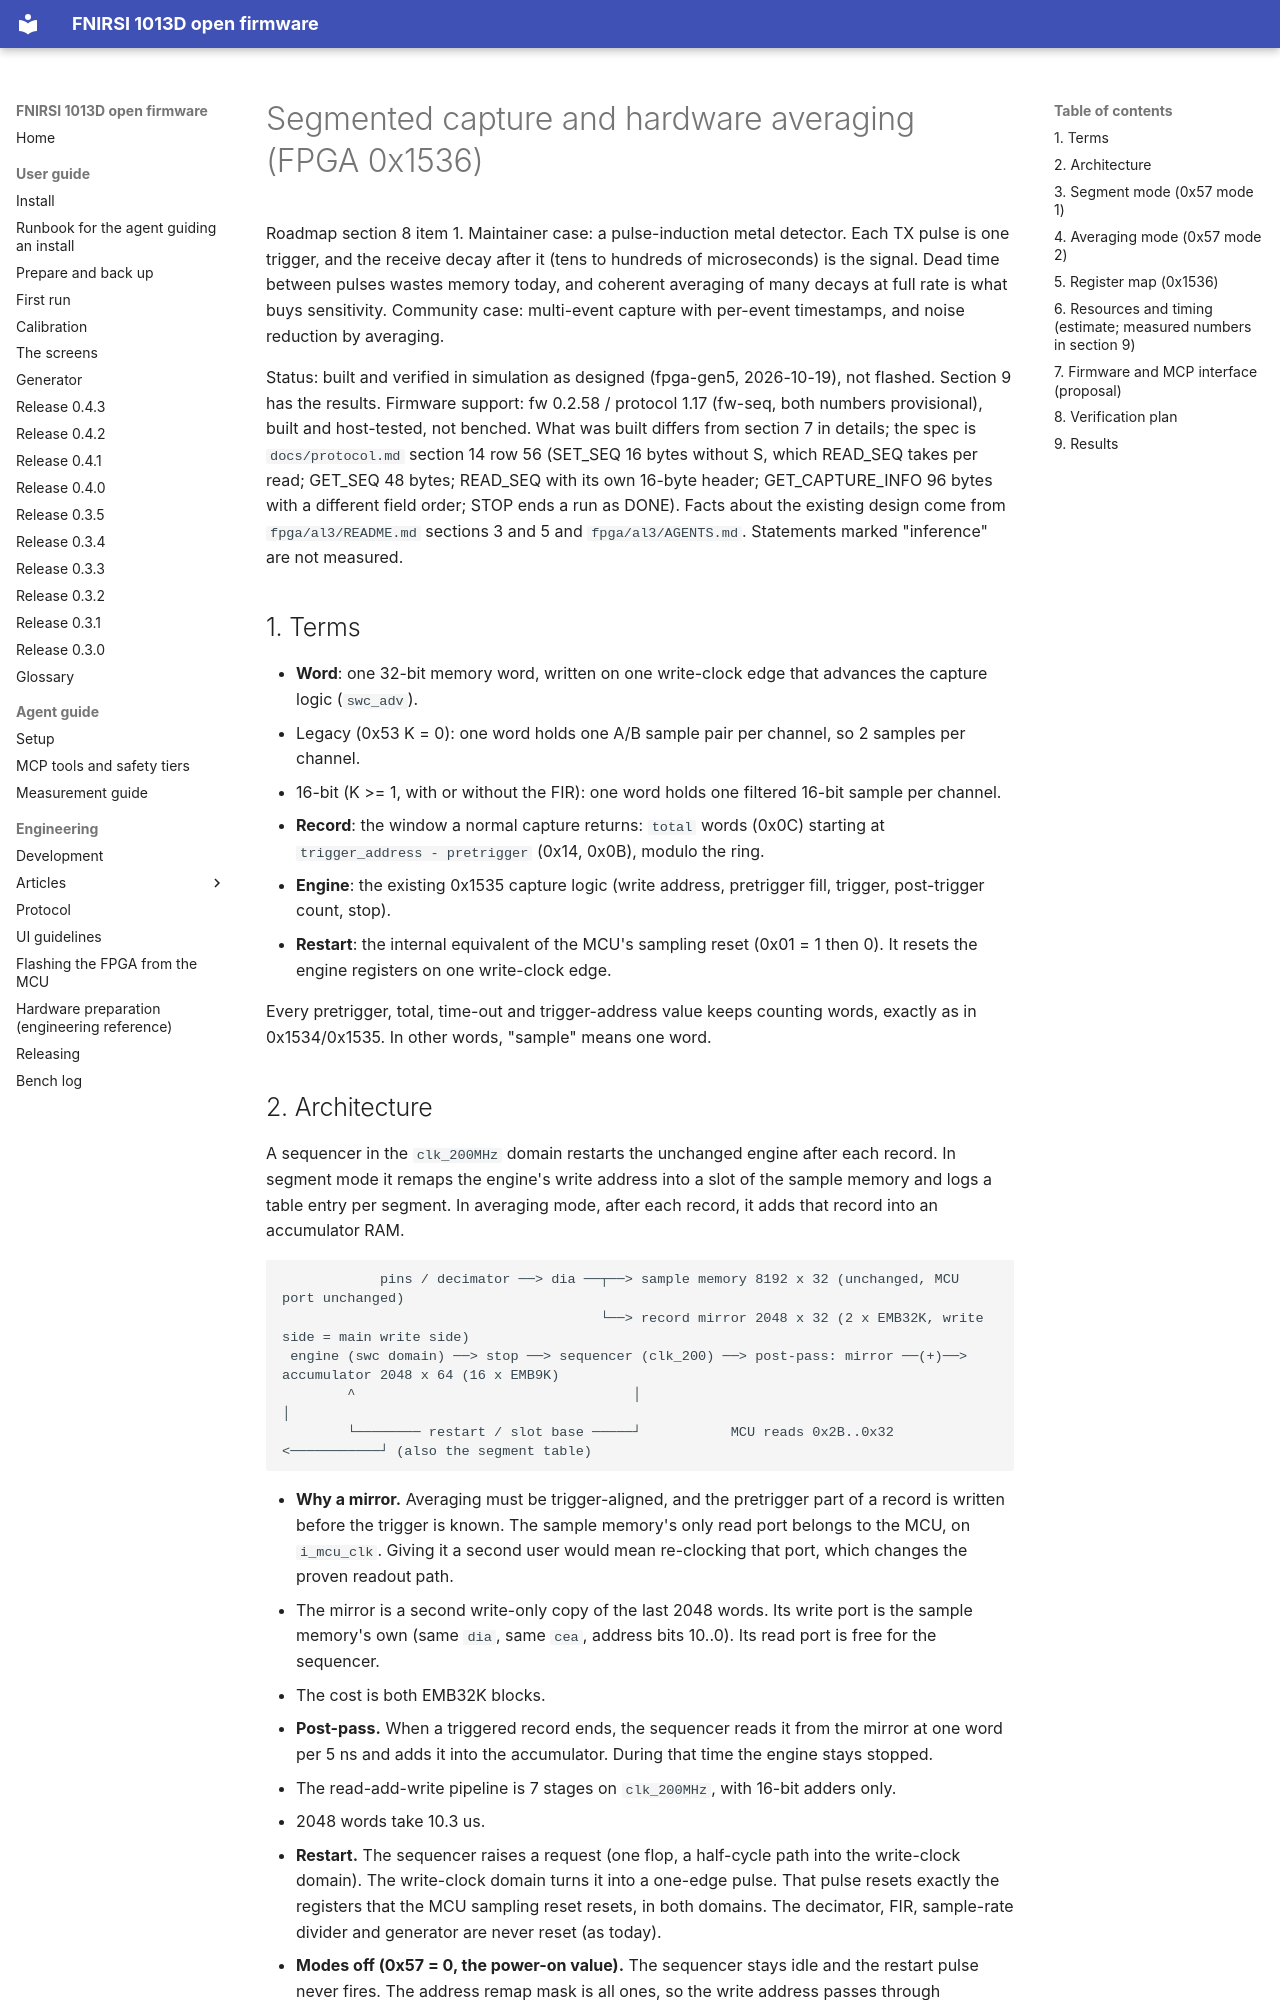

repository: mikljohansson/fnirsi-1013d-mcp · page: plans/segmented-capture/index.html · generator: mkdocs

# Segmented capture and hardware averaging (FPGA 0x1536)

Roadmap section 8 item 1. Maintainer case: a pulse-induction metal detector. Each TX pulse is one trigger, and the receive
decay after it (tens to hundreds of microseconds) is the signal. Dead time between pulses wastes memory today, and
coherent averaging of many decays at full rate is what buys sensitivity. Community case: multi-event capture with
per-event timestamps, and noise reduction by averaging.

Status: built and verified in simulation as designed (fpga-gen5, 2026-10-19), not flashed. Section 9 has the results.
Firmware support: fw 0.2.58 / protocol 1.17 (fw-seq, both numbers provisional), built and host-tested, not benched.
What was built differs from section 7 in details; the spec is `docs/protocol.md` section 14 row 56 (SET_SEQ 16 bytes
without S, which READ_SEQ takes per read; GET_SEQ 48 bytes; READ_SEQ with its own 16-byte header; GET_CAPTURE_INFO 96
bytes with a different field order; STOP ends a run as DONE).
Facts about the existing design come from `fpga/al3/README.md` sections 3 and 5 and `fpga/al3/AGENTS.md`. Statements
marked "inference" are not measured.

## 1. Terms

- **Word**: one 32-bit memory word, written on one write-clock edge that advances the capture logic (`swc_adv`).
  - Legacy (0x53 K = 0): one word holds one A/B sample pair per channel, so 2 samples per channel.
  - 16-bit (K >= 1, with or without the FIR): one word holds one filtered 16-bit sample per channel.
- **Record**: the window a normal capture returns: `total` words (0x0C) starting at `trigger_address - pretrigger`
  (0x14, 0x0B), modulo the ring.
- **Engine**: the existing 0x1535 capture logic (write address, pretrigger fill, trigger, post-trigger count, stop).
- **Restart**: the internal equivalent of the MCU's sampling reset (0x01 = 1 then 0). It resets the engine registers
  on one write-clock edge.

Every pretrigger, total, time-out and trigger-address value keeps counting words, exactly as in 0x1534/0x1535. In
other words, "sample" means one word.
